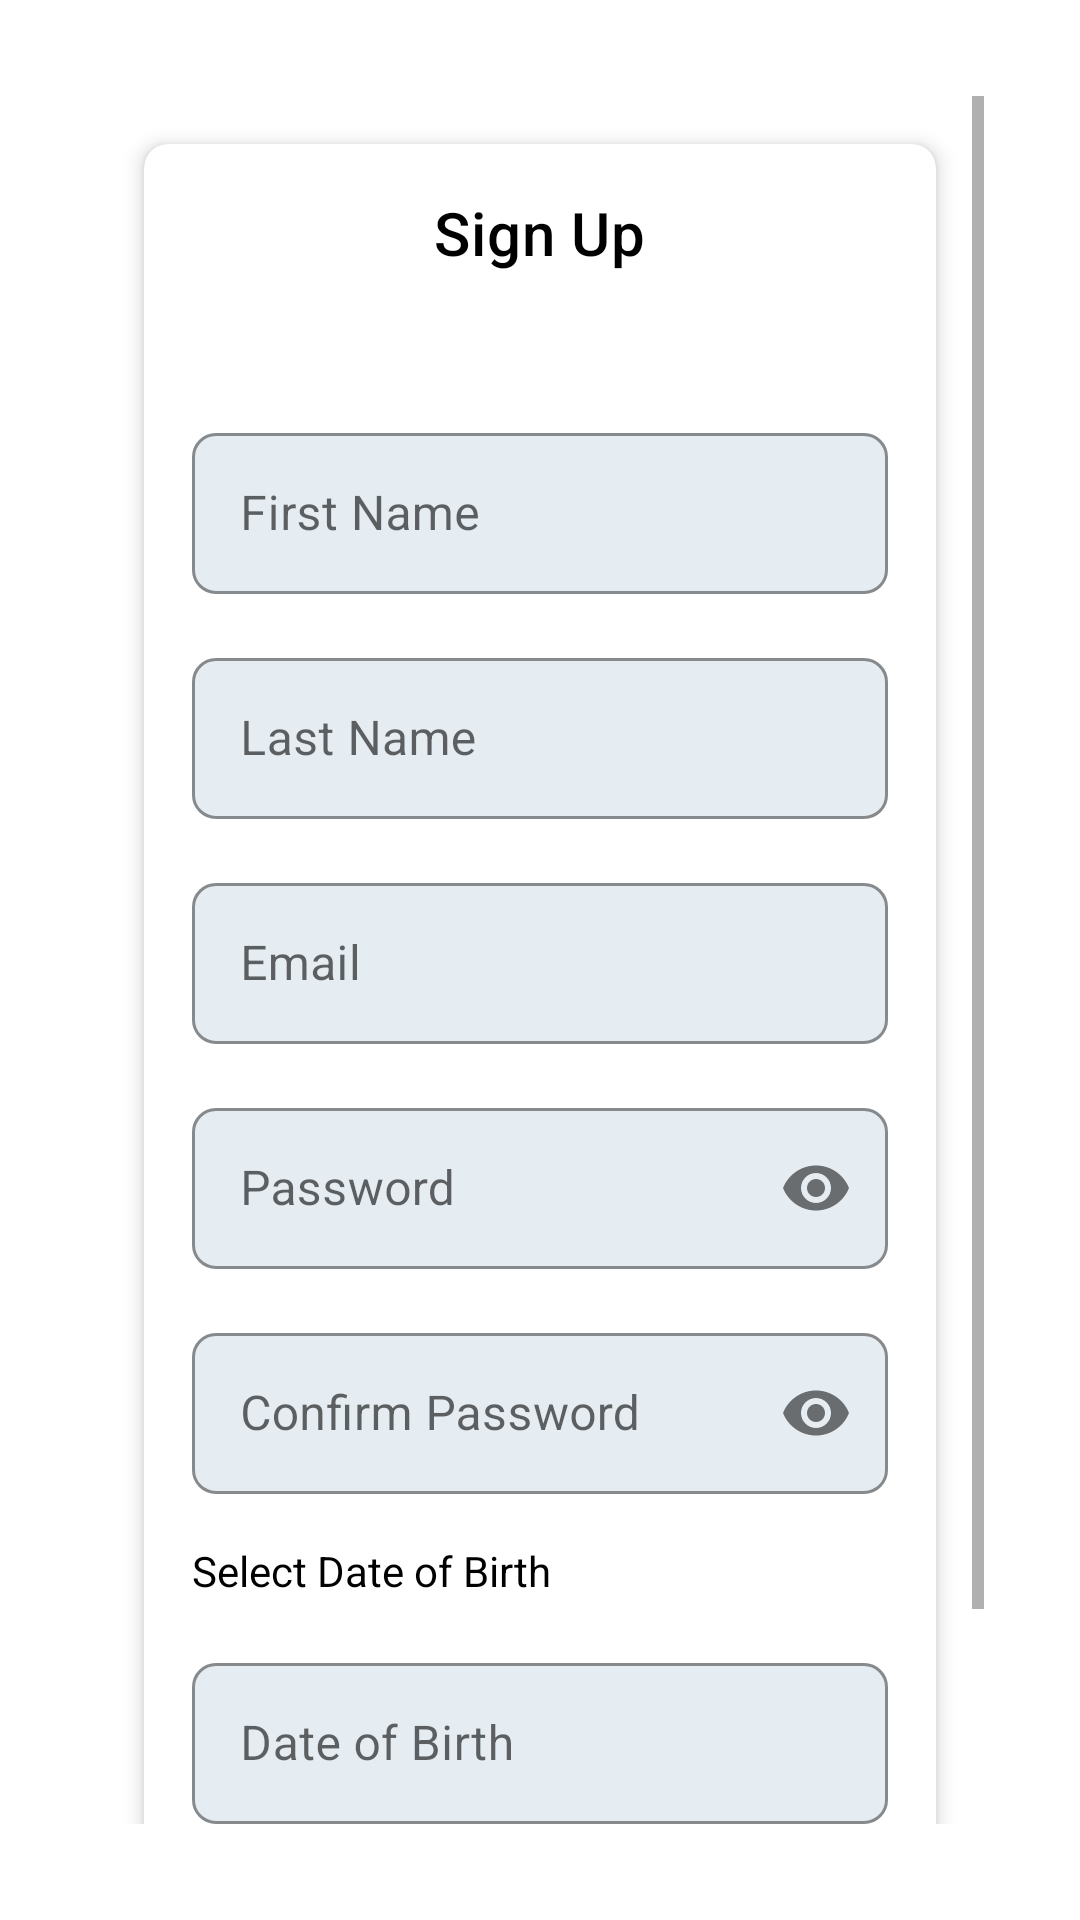

Here is an Android app screen rendered from its layout file. Give the layout XML and the strings, colors and styles it references.
<!-- AndroidManifest.xml: application theme Theme.ClassE -->
<!-- res/layout/activity_signup.xml -->
<androidx.constraintlayout.widget.ConstraintLayout
    xmlns:android="http://schemas.android.com/apk/res/android"
    xmlns:app="http://schemas.android.com/apk/res-auto"
    xmlns:tools="http://schemas.android.com/tools"
    android:layout_width="match_parent"
    android:layout_height="match_parent"
    tools:context=".SignUpActivity">

    <ScrollView
        android:layout_width="match_parent"
        android:layout_height="match_parent"
        android:padding="32dp">

        <androidx.cardview.widget.CardView
            android:layout_width="match_parent"
            android:layout_height="wrap_content"
            android:layout_margin="16dp"
            app:cardCornerRadius="8dp"
            app:cardElevation="4dp">

            <LinearLayout
                android:layout_width="match_parent"
                android:layout_height="wrap_content"
                android:orientation="vertical"
                android:padding="16dp">

                <TextView
                    android:layout_width="wrap_content"
                    android:layout_height="wrap_content"
                    android:text="Sign Up"
                    android:textAppearance="?attr/textAppearanceHeadline6"
                    android:layout_gravity="center"
                    android:layout_marginBottom="16dp" />

                <com.google.android.material.textfield.TextInputLayout
                    android:id="@+id/firstNameLayout"
                    android:layout_width="match_parent"
                    android:layout_height="wrap_content"
                    android:layout_marginTop="32dp"
                    app:boxBackgroundMode="outline"
                    app:boxCornerRadiusTopStart="8dp"
                    app:boxCornerRadiusTopEnd="8dp"
                    app:boxCornerRadiusBottomStart="8dp"
                    app:boxCornerRadiusBottomEnd="8dp"
                    app:boxBackgroundColor="@color/light_blue">

                    <com.google.android.material.textfield.TextInputEditText
                        android:id="@+id/firstNameEditText"
                        android:layout_width="match_parent"
                        android:layout_height="wrap_content"
                        android:hint="First Name"
                        android:inputType="textPersonName"
                        android:padding="16dp"
                        app:boxBackgroundMode="none"
                        android:gravity="center_vertical"/>
                </com.google.android.material.textfield.TextInputLayout>

                <com.google.android.material.textfield.TextInputLayout
                    android:id="@+id/lastNameLayout"
                    android:layout_width="match_parent"
                    android:layout_height="wrap_content"
                    android:layout_marginTop="16dp"
                    app:boxBackgroundMode="outline"
                    app:boxCornerRadiusTopStart="8dp"
                    app:boxCornerRadiusTopEnd="8dp"
                    app:boxCornerRadiusBottomStart="8dp"
                    app:boxCornerRadiusBottomEnd="8dp"
                    app:boxBackgroundColor="@color/light_blue"
                    app:layout_constraintTop_toBottomOf="@id/firstNameLayout">

                    <com.google.android.material.textfield.TextInputEditText
                        android:id="@+id/lastNameEditText"
                        android:layout_width="match_parent"
                        android:layout_height="wrap_content"
                        android:hint="Last Name"
                        android:inputType="textPersonName"
                        android:padding="16dp"
                        app:boxBackgroundMode="none"
                        android:gravity="center_vertical"/>
                </com.google.android.material.textfield.TextInputLayout>

                <com.google.android.material.textfield.TextInputLayout
                    android:id="@+id/emailLayout"
                    android:layout_width="match_parent"
                    android:layout_height="wrap_content"
                    android:layout_marginTop="16dp"
                    app:boxBackgroundMode="outline"
                    app:boxCornerRadiusTopStart="8dp"
                    app:boxCornerRadiusTopEnd="8dp"
                    app:boxCornerRadiusBottomStart="8dp"
                    app:boxCornerRadiusBottomEnd="8dp"
                    app:boxBackgroundColor="@color/light_blue"
                    app:layout_constraintTop_toBottomOf="@id/lastNameLayout">

                    <com.google.android.material.textfield.TextInputEditText
                        android:id="@+id/emailEditText"
                        android:layout_width="match_parent"
                        android:layout_height="wrap_content"
                        android:hint="Email"
                        android:inputType="textEmailAddress"
                        android:padding="16dp"
                        app:boxBackgroundMode="none"
                        android:gravity="center_vertical"/>
                </com.google.android.material.textfield.TextInputLayout>

                <com.google.android.material.textfield.TextInputLayout
                    android:id="@+id/passwordLayout"
                    android:layout_width="match_parent"
                    android:layout_height="wrap_content"
                    android:layout_marginTop="16dp"
                    app:boxBackgroundMode="outline"
                    app:boxCornerRadiusTopStart="8dp"
                    app:boxCornerRadiusTopEnd="8dp"
                    app:boxCornerRadiusBottomStart="8dp"
                    app:boxCornerRadiusBottomEnd="8dp"
                    app:endIconMode="password_toggle"
                    app:boxBackgroundColor="@color/light_blue"
                    app:layout_constraintTop_toBottomOf="@id/emailLayout">

                    <com.google.android.material.textfield.TextInputEditText
                        android:id="@+id/passwordEditText"
                        android:layout_width="match_parent"
                        android:layout_height="wrap_content"
                        android:hint="Password"
                        android:inputType="textPassword"
                        android:padding="16dp"
                        app:boxBackgroundMode="none"
                        android:gravity="center_vertical"/>
                </com.google.android.material.textfield.TextInputLayout>

                <com.google.android.material.textfield.TextInputLayout
                    android:id="@+id/confirmPasswordLayout"
                    android:layout_width="match_parent"
                    android:layout_height="wrap_content"
                    android:layout_marginTop="16dp"
                    app:boxBackgroundMode="outline"
                    app:boxCornerRadiusTopStart="8dp"
                    app:boxCornerRadiusTopEnd="8dp"
                    app:boxCornerRadiusBottomStart="8dp"
                    app:boxCornerRadiusBottomEnd="8dp"
                    app:endIconMode="password_toggle"
                    app:boxBackgroundColor="@color/light_blue"
                    app:layout_constraintTop_toBottomOf="@id/passwordLayout">

                    <com.google.android.material.textfield.TextInputEditText
                        android:id="@+id/confirmPasswordEditText"
                        android:layout_width="match_parent"
                        android:layout_height="wrap_content"
                        android:hint="Confirm Password"
                        android:inputType="textPassword"
                        android:padding="16dp"
                        app:boxBackgroundMode="none"
                        android:gravity="center_vertical"/>
                </com.google.android.material.textfield.TextInputLayout>

                <TextView
                    android:id="@+id/selectDobText"
                    android:layout_width="wrap_content"
                    android:layout_height="wrap_content"
                    android:text="Select Date of Birth"
                    android:textColor="@android:color/black"
                    android:textSize="14sp"
                    android:layout_marginTop="16dp"
                    app:layout_constraintEnd_toEndOf="parent"
                    app:layout_constraintStart_toStartOf="parent"
                    app:layout_constraintTop_toBottomOf="@id/confirmPasswordLayout"/>

                <com.google.android.material.textfield.TextInputLayout
                    android:id="@+id/dobLayout"
                    android:layout_width="match_parent"
                    android:layout_height="wrap_content"
                    android:layout_marginTop="16dp"
                    app:boxBackgroundMode="outline"
                    app:boxCornerRadiusTopStart="8dp"
                    app:boxCornerRadiusTopEnd="8dp"
                    app:boxCornerRadiusBottomStart="8dp"
                    app:boxCornerRadiusBottomEnd="8dp"
                    app:boxBackgroundColor="@color/light_blue"
                    app:layout_constraintTop_toBottomOf="@id/selectDobText">

                    <com.google.android.material.textfield.TextInputEditText
                        android:id="@+id/dobEditText"
                        android:layout_width="match_parent"
                        android:layout_height="wrap_content"
                        android:hint="Date of Birth"
                        android:inputType="none"
                        android:focusable="false"
                        android:clickable="true"
                        android:padding="16dp"
                        app:boxBackgroundMode="none"
                        android:gravity="center_vertical"/>
                </com.google.android.material.textfield.TextInputLayout>

                <com.google.android.material.button.MaterialButton
                    android:id="@+id/signUpButton"
                    android:layout_width="match_parent"
                    android:layout_height="wrap_content"
                    android:text="Sign Up"
                    android:layout_marginTop="24dp"
                    app:cornerRadius="8dp"
                    app:layout_constraintEnd_toEndOf="parent"
                    app:layout_constraintStart_toStartOf="parent"
                    app:layout_constraintTop_toBottomOf="@id/dobLayout"/>

                <TextView
                    android:id="@+id/loginText"
                    android:layout_width="wrap_content"
                    android:layout_height="wrap_content"
                    android:text="Already have an account? Login"
                    android:textColor="@android:color/black"
                    android:textSize="14sp"
                    android:layout_marginTop="16dp"
                    app:layout_constraintEnd_toEndOf="parent"
                    app:layout_constraintStart_toStartOf="parent"
                    app:layout_constraintTop_toBottomOf="@id/signUpButton"/>
            </LinearLayout>
        </androidx.cardview.widget.CardView>
    </ScrollView>
</androidx.constraintlayout.widget.ConstraintLayout>
<!-- resources referenced by this layout -->
<resources>
  <color name="light_blue">#e6edf2</color>
  <style name="Theme.ClassE" parent="Theme.MaterialComponents.DayNight.DarkActionBar">
          
          <item name="colorPrimary">@color/purple_500</item>
          <item name="colorPrimaryVariant">@color/purple_700</item>
          <item name="colorOnPrimary">@color/white</item>
          
          <item name="colorSecondary">@color/teal_200</item>
          <item name="colorSecondaryVariant">@color/teal_700</item>
          <item name="colorOnSecondary">@color/black</item>
          
          <item name="android:windowBackground">@color/white</item>
          <item name="android:textColor">@color/black</item>
      </style>
  <color name="purple_500">#22802C</color>
  <color name="purple_700">#FF3700B3</color>
  <color name="white">#FFFFFFFF</color>
  <color name="teal_200">#FF03DAC5</color>
  <color name="teal_700">#FF018786</color>
  <color name="black">#FF000000</color>
</resources>
